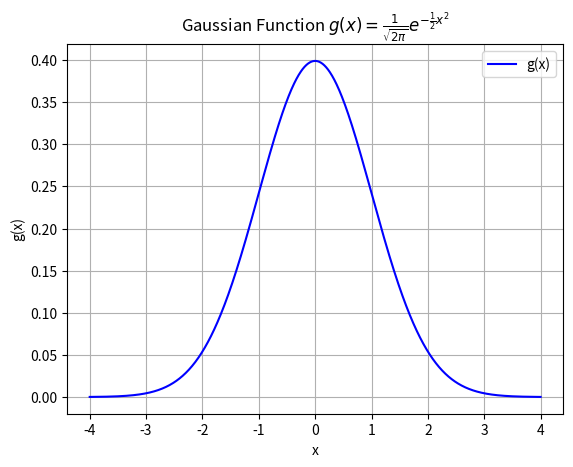

This chart was generated by the following Python code:
import numpy as np
import matplotlib.pyplot as plt


def gaussian(position):
    return (1 / np.sqrt(2 * np.pi)) * np.exp(-0.5 * position ** 2)


if __name__ == '__main__':
    # Generate x values
    x_values = np.linspace(-4, 4, 1000)

    # Compute Gaussian values
    y_values = gaussian(x_values)

    # Plot values
    plt.plot(x_values, y_values, label='g(x)', color='blue')
    plt.title('Gaussian Function $g(x) = \\frac{1}{\\sqrt{2\\pi}} e^{-\\frac{1}{2}x^2}$')
    plt.xlabel('x')
    plt.ylabel('g(x)')
    plt.grid(True)
    plt.legend()
    plt.show()
